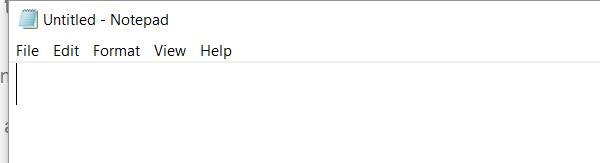
Workflow: Main

Step 1: Attach Window 'notepad.exe Untitled' on the element in window 'Untitled - Notepad' (notepad.exe)

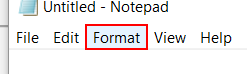
Step 2: click on the menu item 'Format'

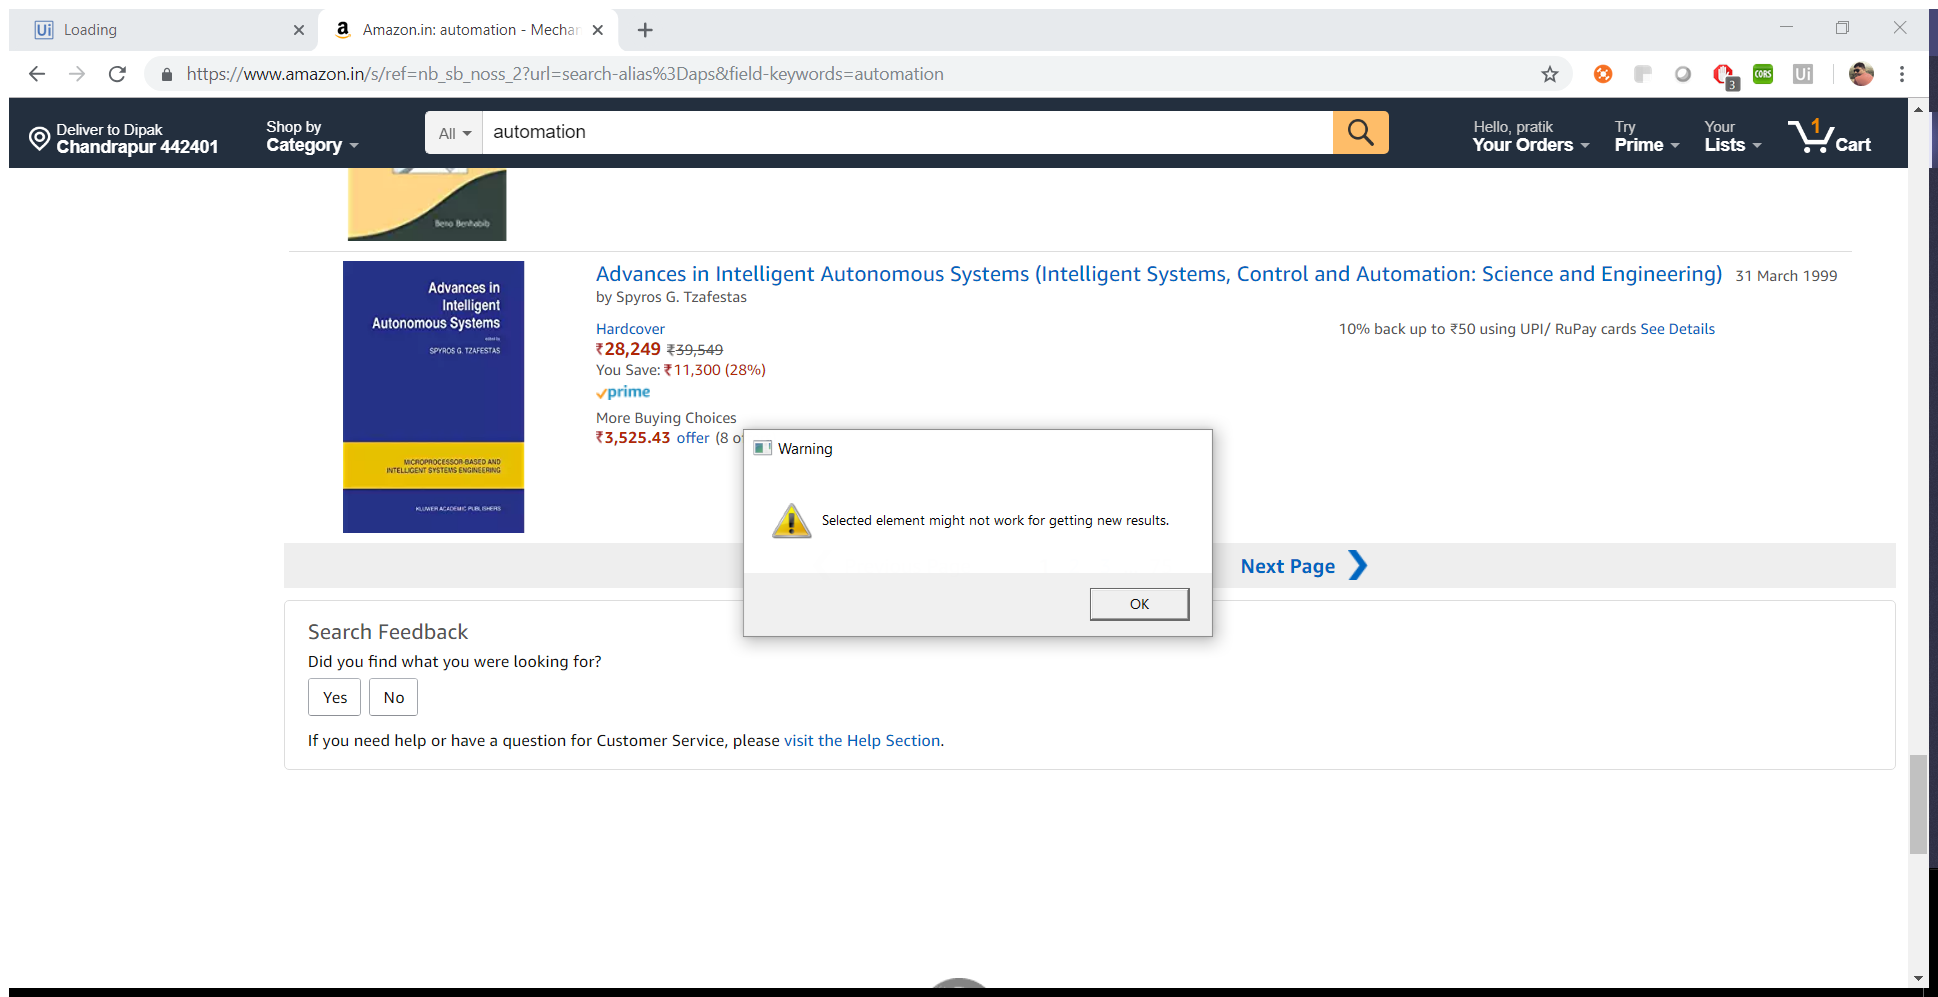
Step 3: Attach Browser 'Amazonina Page' in window 'Amazon.in: automation - Mechanical Engineering / Engineering: Bo*' (chrome.exe)

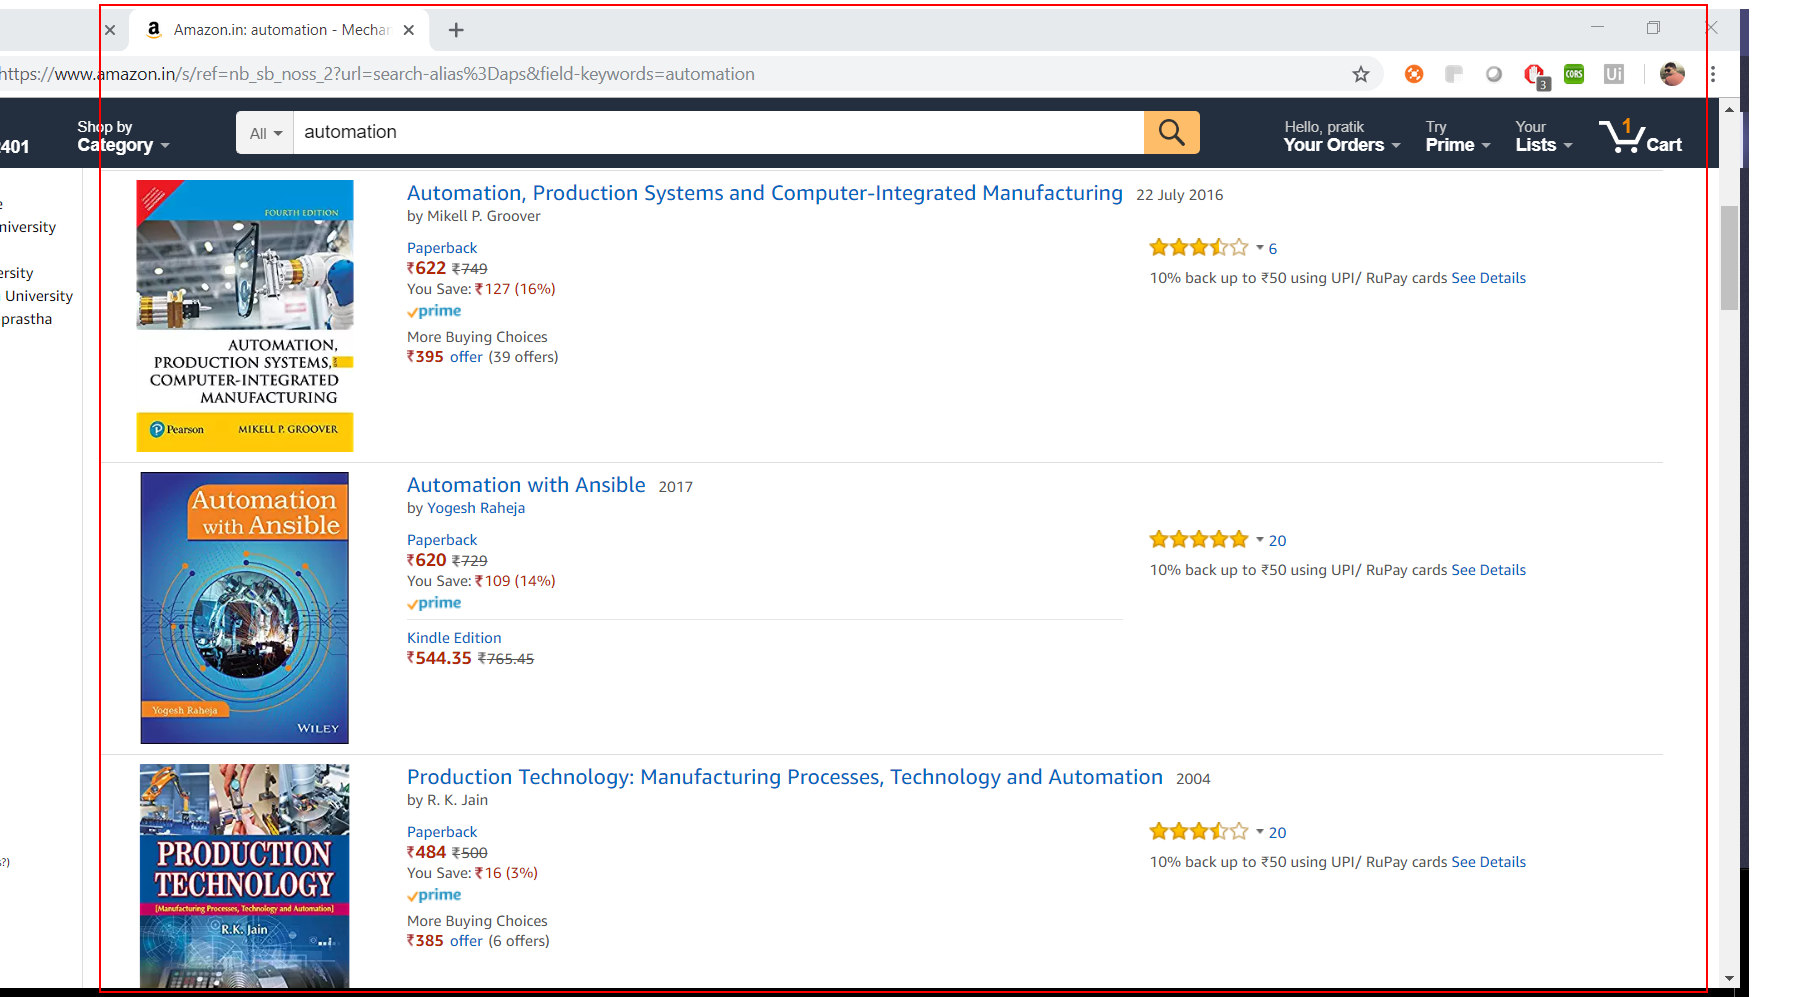
Step 4: get-text from the list 's-results-list-atf'